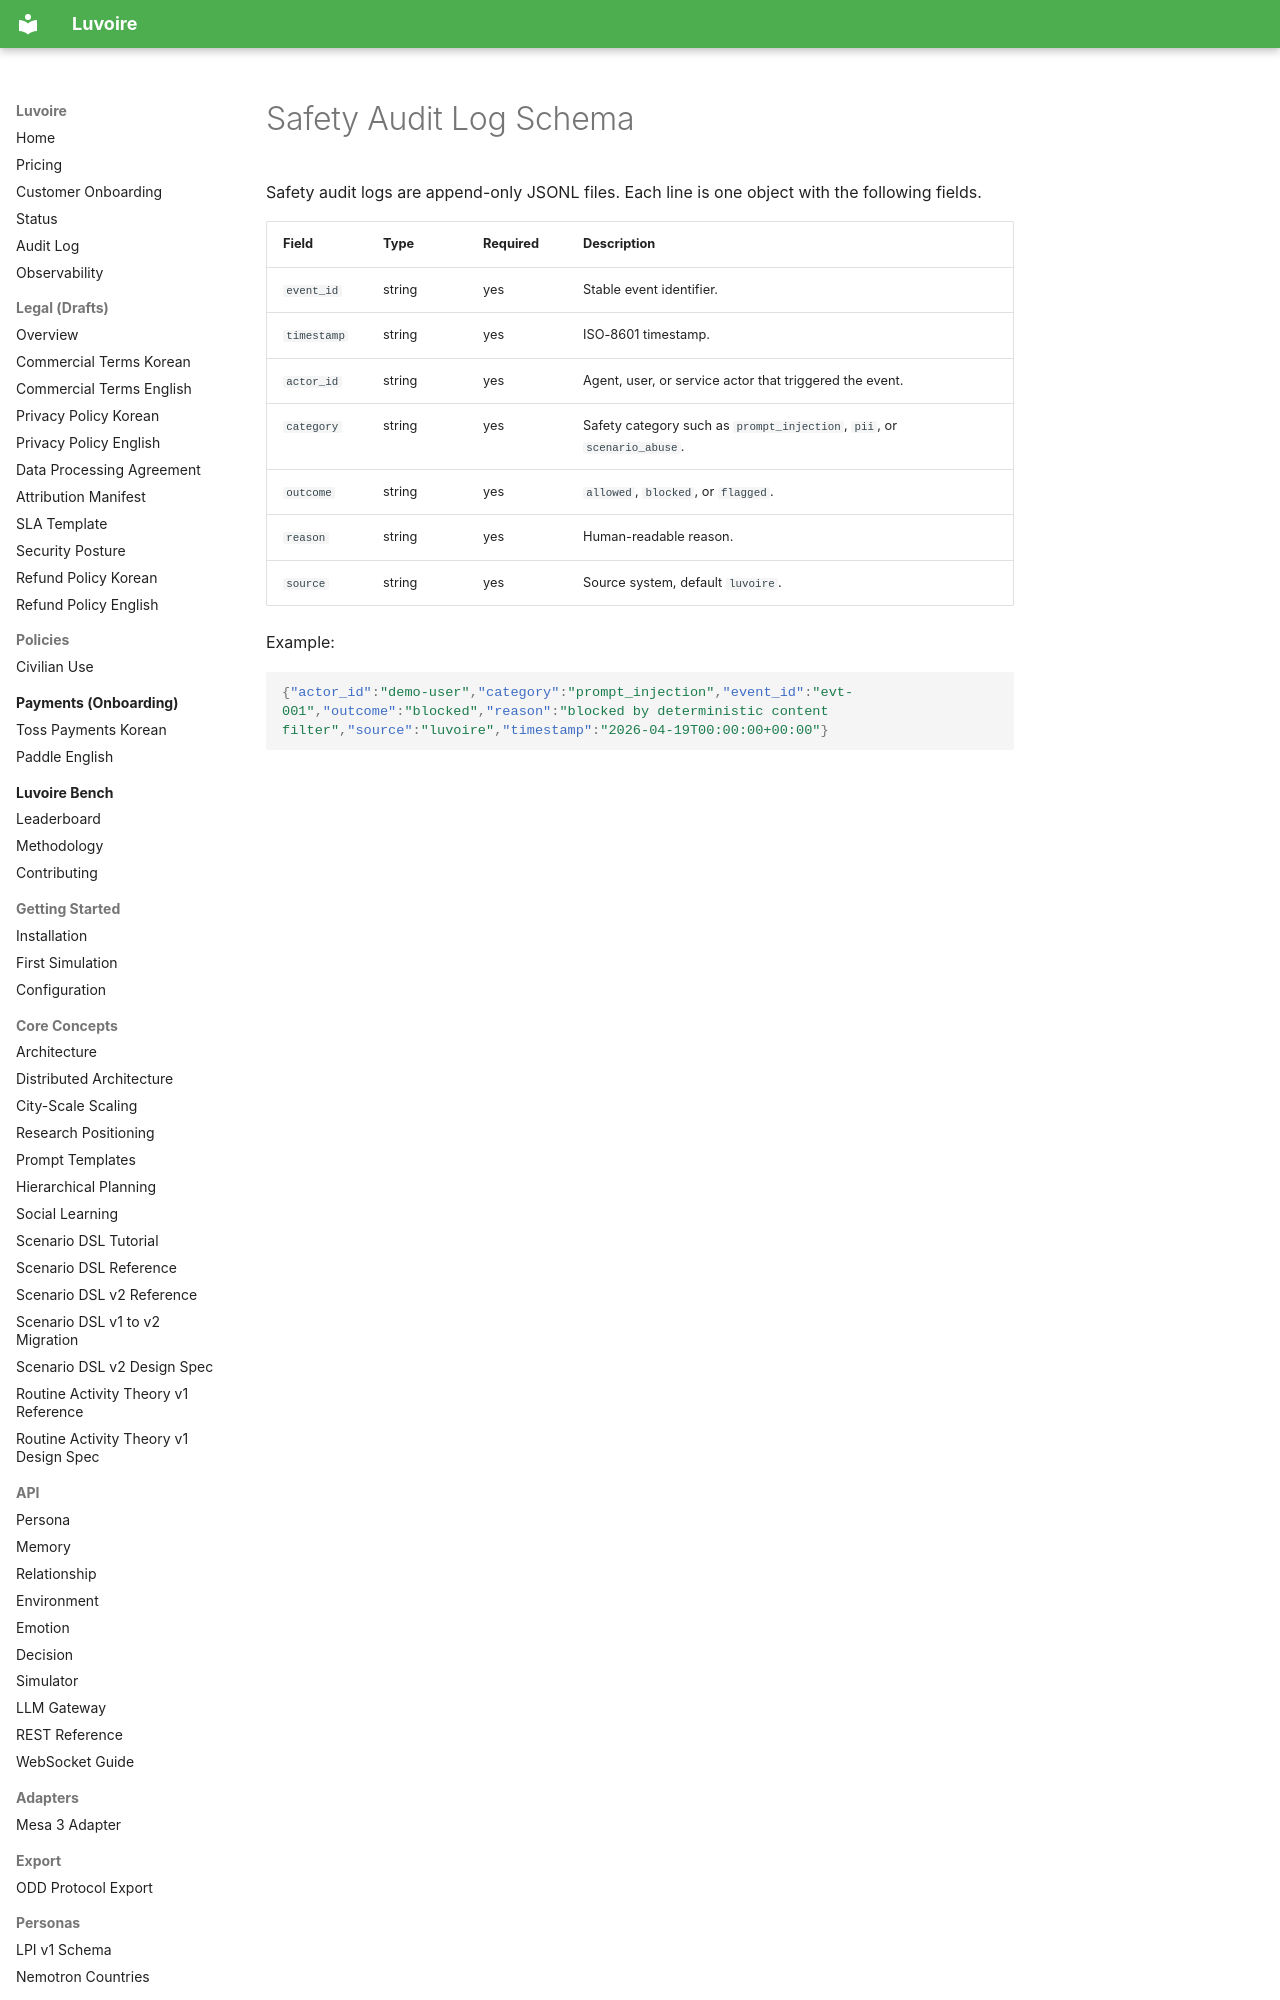

repository: Celovin/knoema · page: safety/audit_log_schema/index.html · generator: mkdocs

# Safety Audit Log Schema

Safety audit logs are append-only JSONL files. Each line is one object with the following fields.

| Field | Type | Required | Description |
| --- | --- | --- | --- |
| `event_id` | string | yes | Stable event identifier. |
| `timestamp` | string | yes | ISO-8601 timestamp. |
| `actor_id` | string | yes | Agent, user, or service actor that triggered the event. |
| `cate
